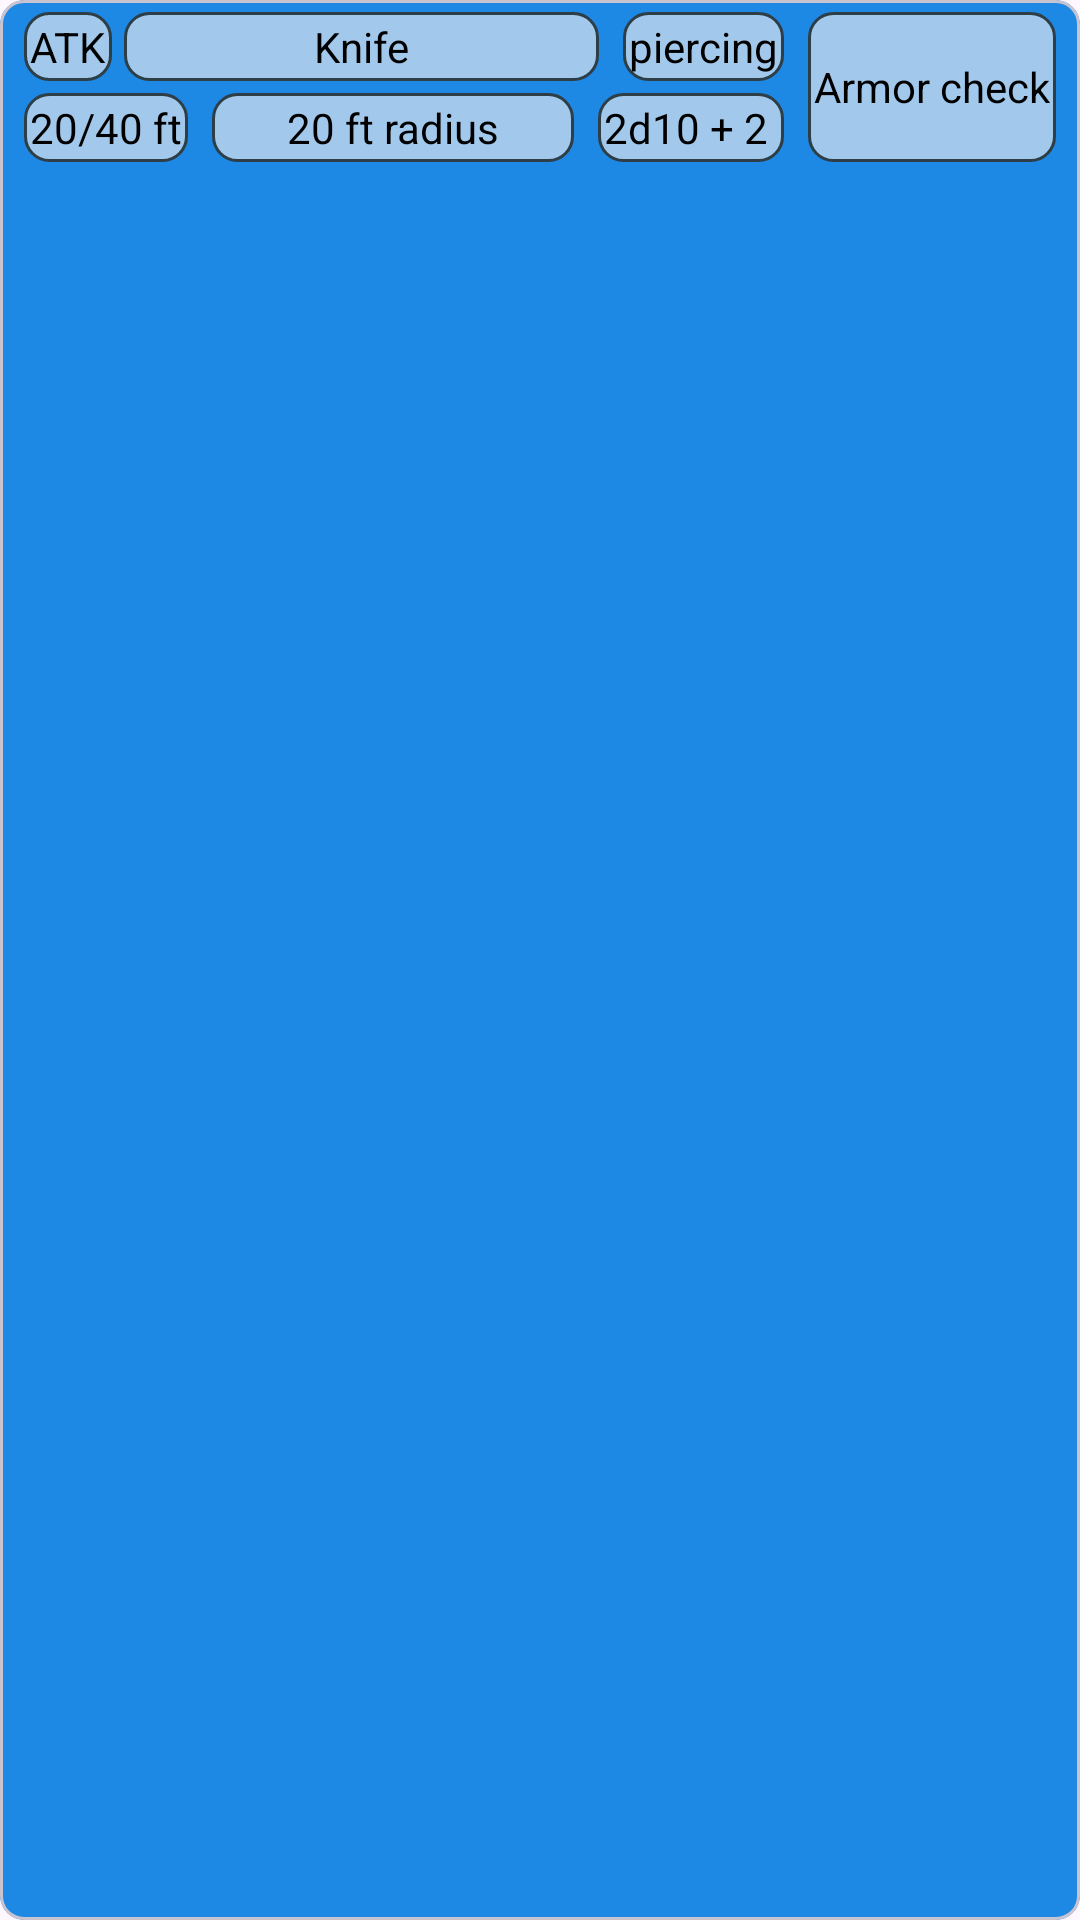

This screen was rendered from an Android layout file. Write that file and the resources it references.
<!-- AndroidManifest.xml: application theme Theme.DND6CharactersApp -->
<!-- res/layout/action_card.xml -->
<?xml version="1.0" encoding="utf-8"?>
<com.google.android.material.card.MaterialCardView xmlns:android="http://schemas.android.com/apk/res/android"
    xmlns:app="http://schemas.android.com/apk/res-auto"
    xmlns:tools="http://schemas.android.com/tools"
    android:layout_width="match_parent"
    android:layout_height="wrap_content"

    app:cardBackgroundColor="#1E88E5"
    app:cardCornerRadius="8dp">

    <androidx.constraintlayout.widget.ConstraintLayout
        android:layout_width="match_parent"
        android:layout_height="wrap_content">

        <TextView

            android:id="@+id/type_act"
            android:layout_width="wrap_content"
            android:layout_height="wrap_content"
            android:layout_marginStart="8dp"
            android:layout_marginTop="4dp"
            android:background="@drawable/action_card_elements"
            android:padding="2dp"
            android:text="ATK"

            android:textColor="@color/black"

            app:layout_constraintStart_toStartOf="parent"
            app:layout_constraintTop_toTopOf="parent">

        </TextView>

        <TextView

            android:id="@+id/tool"
            android:layout_width="0dp"
            android:layout_height="wrap_content"
            android:layout_marginStart="4dp"
            android:layout_marginTop="4dp"
            android:layout_marginEnd="8dp"
            android:background="@drawable/action_card_elements"
            android:gravity="center"
            android:padding="2dp"
            android:text="Knife"

            android:textColor="@color/black"

            app:layout_constraintEnd_toStartOf="@+id/damage_type"
            app:layout_constraintStart_toEndOf="@id/type_act"
            app:layout_constraintTop_toTopOf="parent">

        </TextView>

        <TextView

            android:id="@+id/range"
            android:layout_width="wrap_content"
            android:layout_height="wrap_content"
            android:layout_marginStart="8dp"
            android:layout_marginTop="4dp"

            android:layout_marginBottom="4dp"
            android:background="@drawable/action_card_elements"
            android:padding="2dp"

            android:text="20/40 ft"
            android:textColor="@color/black"
            app:layout_constraintBottom_toBottomOf="parent"
            app:layout_constraintStart_toStartOf="parent"
            app:layout_constraintTop_toBottomOf="@id/bar_horiz1">

        </TextView>

        <TextView

            android:id="@+id/area"
            android:layout_width="0dp"
            android:layout_height="wrap_content"
            android:layout_marginStart="8dp"
            android:layout_marginTop="4dp"
            android:layout_marginBottom="4dp"
            android:background="@drawable/action_card_elements"
            android:gravity="center"
            android:padding="2dp"
            android:text="20 ft radius"
            android:textColor="@color/black"
            app:layout_constraintBottom_toBottomOf="parent"
            app:layout_constraintEnd_toStartOf="@id/damage"
            app:layout_constraintStart_toEndOf="@id/range"
            app:layout_constraintTop_toBottomOf="@id/bar_horiz1">

        </TextView>

        <TextView

            android:id="@+id/damage"
            android:layout_width="wrap_content"
            android:layout_height="wrap_content"
            android:layout_marginStart="8dp"
            android:layout_marginTop="4dp"
            android:layout_marginBottom="4dp"
            android:background="@drawable/action_card_elements"
            android:padding="2dp"
            android:text="2d10 + 2 "
            android:textColor="@color/black"
            app:layout_constraintBottom_toBottomOf="parent"
            app:layout_constraintStart_toEndOf="@id/area"
            app:layout_constraintTop_toBottomOf="@id/bar_horiz1">

        </TextView>

        <TextView

            android:id="@+id/damage_type"
            android:layout_width="wrap_content"
            android:layout_height="wrap_content"
            android:layout_marginStart="8dp"
            android:layout_marginTop="4dp"
            android:background="@drawable/action_card_elements"
            android:padding="2dp"
            android:text="piercing"
            android:textColor="@color/black"
            app:layout_constraintEnd_toEndOf="@id/bar_vert1"
            app:layout_constraintTop_toTopOf="parent">

        </TextView>

        <TextView

            android:id="@+id/check"
            android:layout_width="wrap_content"
            android:layout_height="0dp"
            android:layout_marginStart="8dp"
            android:layout_marginTop="4dp"
            android:layout_marginEnd="8dp"
            android:layout_marginBottom="4dp"
            android:background="@drawable/action_card_elements"
            android:gravity="center"
            android:padding="2dp"
            android:text="Armor check"
            android:textColor="@color/black"
            app:layout_constraintBottom_toBottomOf="parent"
            app:layout_constraintEnd_toEndOf="parent"
            app:layout_constraintStart_toEndOf="@id/bar_vert1"
            app:layout_constraintTop_toTopOf="parent"/>

        <androidx.constraintlayout.widget.Barrier
            android:id="@+id/bar_horiz1"
            android:layout_width="match_parent"
            android:layout_height="wrap_content"
            app:barrierDirection="bottom"
            app:constraint_referenced_ids="type_act, tool, damage_type"
            app:layout_constraintTop_toBottomOf="@id/type_act" />

        <androidx.constraintlayout.widget.Barrier
            android:id="@+id/bar_vert1"
            android:layout_width="wrap_content"
            android:layout_height="match_parent"
            app:barrierDirection="end"
            app:constraint_referenced_ids="damage, damage_type" />

    </androidx.constraintlayout.widget.ConstraintLayout>

</com.google.android.material.card.MaterialCardView>
<!-- resources referenced by this layout -->
<resources>
  <color name="black">#FF000000</color>
  <!-- drawable action_card_elements (drawable) -->
  <?xml version="1.0" encoding="utf-8"?>
  <shape xmlns:android="http://schemas.android.com/apk/res/android"
      android:shape="rectangle">
      <solid android:color="#A1EFEFEF" />
      <stroke
          android:width="1dip"
          android:color="#2D3E47" />
      <corners android:radius="8dp">
          
      </corners>
  </shape>
  <style name="Theme.DND6CharactersApp" parent="Base.Theme.DND6CharactersApp" />
  <style name="Base.Theme.DND6CharactersApp" parent="Theme.Material3.DayNight.NoActionBar">
          
          
      </style>
</resources>
